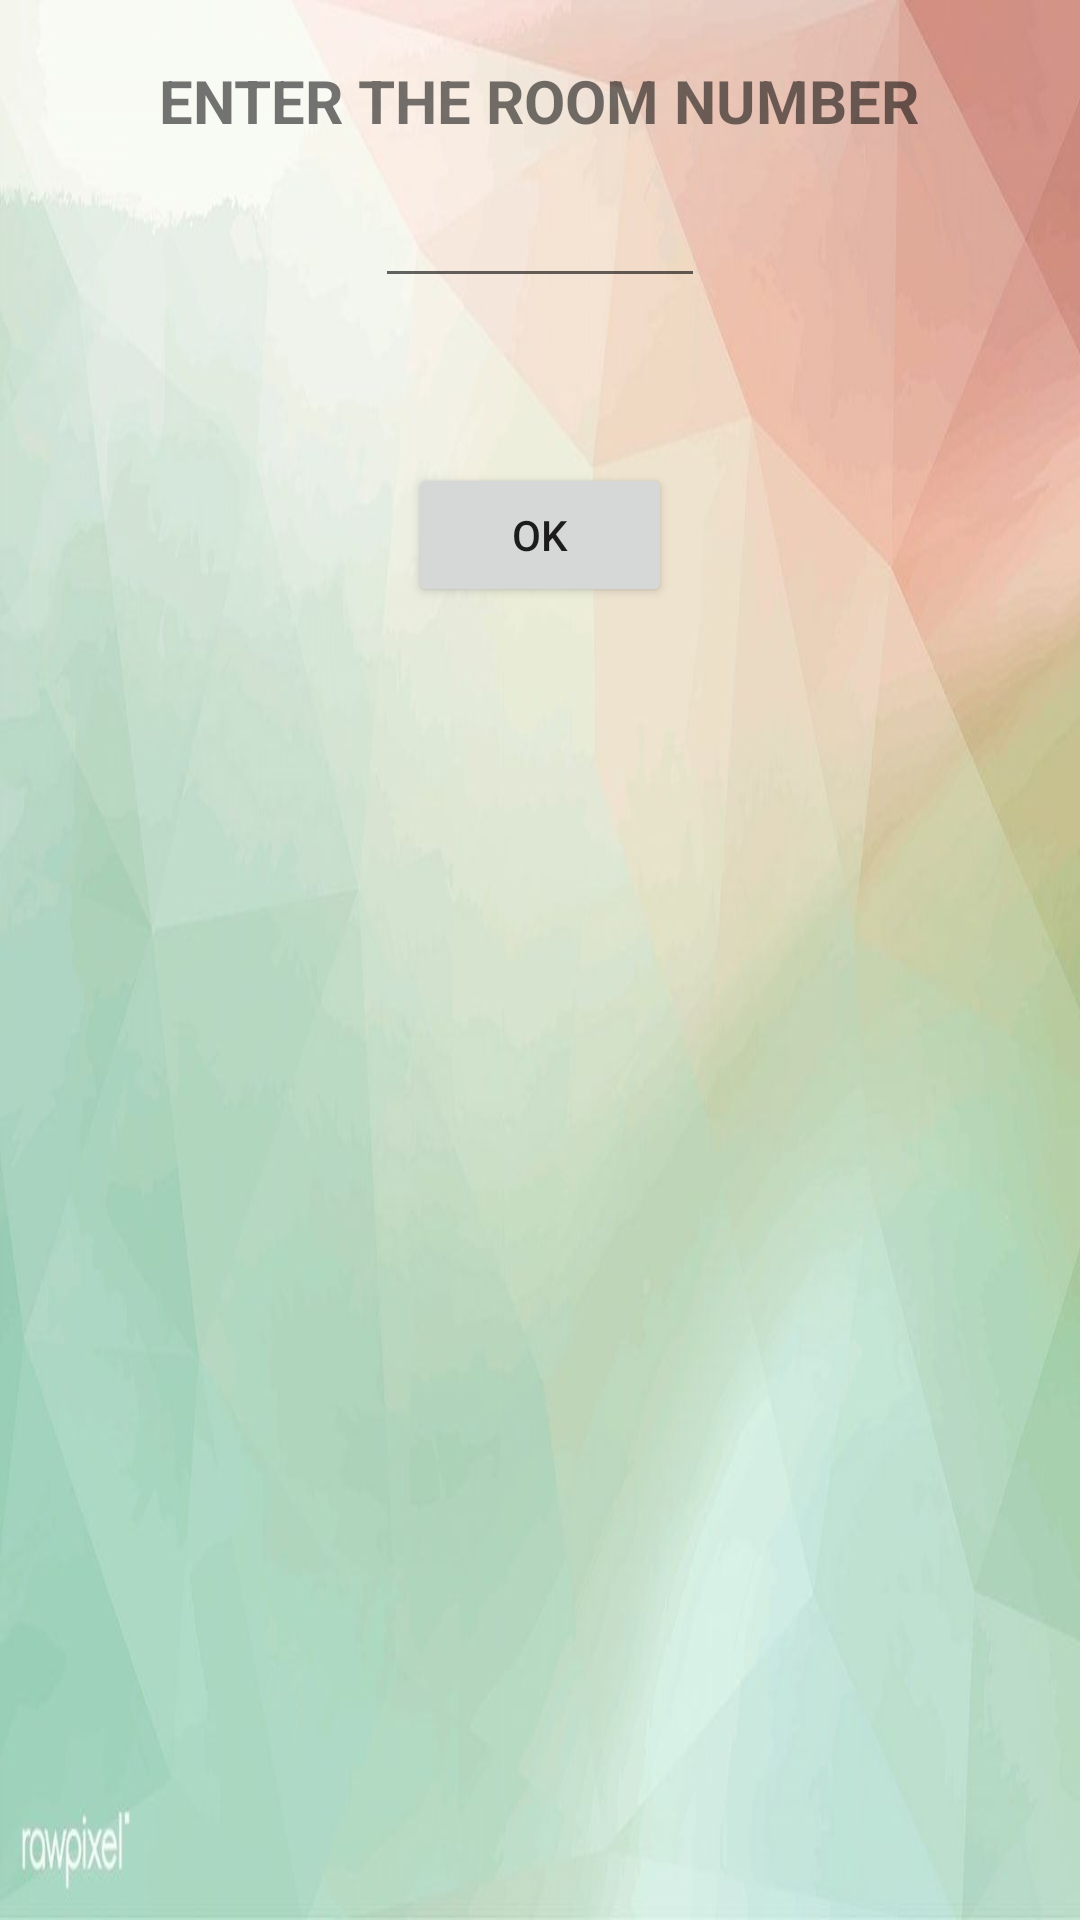

Reconstruct the res/layout file that produces this screen, plus the resources it refers to.
<!-- AndroidManifest.xml: application theme Theme.Finalproject -->
<!-- res/layout/activity_cancellationofreservation.xml -->
<?xml version="1.0" encoding="utf-8"?>
<androidx.appcompat.widget.LinearLayoutCompat
    xmlns:android="http://schemas.android.com/apk/res/android"
    xmlns:app="http://schemas.android.com/apk/res-auto"
    xmlns:tools="http://schemas.android.com/tools"
    android:layout_width="match_parent"
    android:layout_height="match_parent"
    android:orientation="vertical"
    android:background="@drawable/img_5"
    tools:context=".cancellationofreservation">
    <TextView
        android:layout_width="wrap_content"
        android:layout_height="wrap_content"
        style="@style/textveiw"
        android:layout_marginTop="20dp"
        android:textSize="20dp"
        android:textStyle="bold"
        android:text="ENTER THE ROOM NUMBER"/>
    <EditText
        android:layout_width="110dp"
        android:layout_height="wrap_content"
        style="@style/textveiw"
        android:id="@+id/edtcan"/>
    <Button
        android:layout_width="wrap_content"
        android:layout_height="wrap_content"
        style="@style/btn"
        android:text="@string/ok"
        android:layout_marginTop="40dp"
        android:onClick="onclickcan"/>


</androidx.appcompat.widget.LinearLayoutCompat>
<!-- resources referenced by this layout -->
<resources>
  <!-- drawable img_5: png bitmap (drawable, 420590 bytes) -->
  <string name="ok">ok</string>
  <style name="btn">
          <item name="android:layout_gravity">center</item>
          <item name="android:layout_marginTop">20dp</item>
  
      </style>
  <style name="textveiw">
          <item name="android:layout_gravity">center</item>
          <item name="android:textSize">15dp</item>
          <item name="android:layout_marginBottom">15dp</item>
  
  
      </style>
  <style name="Theme.Finalproject" parent="Theme.MaterialComponents.DayNight.NoActionBar">
          
          <item name="colorPrimary">@color/purple_500</item>
          <item name="colorPrimaryVariant">@color/purple_700</item>
          <item name="colorOnPrimary">@color/white</item>
          
          <item name="colorSecondary">@color/teal_200</item>
          <item name="colorSecondaryVariant">@color/teal_700</item>
          <item name="colorOnSecondary">@color/black</item>
          
          <item name="android:statusBarColor" tools:targetApi="l">@color/black</item>
          
      </style>
  <color name="purple_500">#55A69F</color>
  <color name="purple_700">#1F615B</color>
  <color name="white">#FFFFFFFF</color>
  <color name="teal_200">#FF03DAC5</color>
  <color name="teal_700">#FF018786</color>
  <color name="black">#FF000000</color>
</resources>
